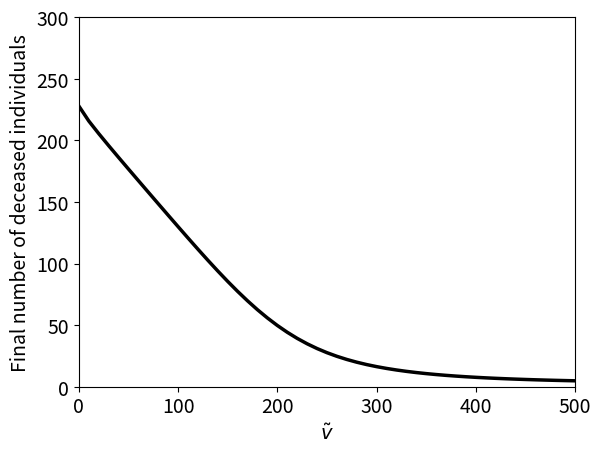

The matplotlib source for this figure:
import numpy as np
import matplotlib.pyplot as plt
from scipy.integrate import odeint

#Set parameters
N = 1000
I0 = 1
gamma = -np.log(1 - 0.3)
mu = -np.log(1 - 0.1)
n = 7
etaA = 2/3
etaB = 2/3
tauA = 2/3
tauB = 2/3

maxT = 80
vs = np.linspace(0, 500, 51)

#Define functions to calculate number of vaccines to be intended for groups A and B as a function of the total number available and the number of susceptibles in each group
def fA(currentlyAvailable, SA, SB):
    return (SA / (SA + SB)) * currentlyAvailable

def fB(currentlyAvailable, SA, SB):
    return (SB / (SA + SB)) * currentlyAvailable

#Define functions to calculate number of vaccines provided to each group from the number originally intended for each one as a function of the total number available and the number of susceptibles in each group
def numVaccinesAA(currentlyAvailable, SA, SB):
    return np.min([fA(currentlyAvailable, SA, SB), SA])

def numVaccinesBB(currentlyAvailable, SA, SB):
    return np.min([fB(currentlyAvailable, SA, SB), SB])

def numVaccinesBA(currentlyAvailable, SA, SB):
    return np.min([SA - numVaccinesAA(currentlyAvailable, SA, SB), fB(currentlyAvailable, SA, SB) - numVaccinesBB(currentlyAvailable, SA, SB)])

def numVaccinesAB(currentlyAvailable, SA, SB):
    return np.min([SB - numVaccinesBB(currentlyAvailable, SA, SB), fA(currentlyAvailable, SA, SB) - numVaccinesAA(currentlyAvailable, SA, SB)])

#Calculate beta parameters
betaAA = etaA * tauA * n
betaAB = etaA * tauB * n
betaBA = etaB * tauA * n
betaBB = etaB * tauB * n

#Create list for storing final fatality numbers for each v
finalDs = []

for v in vs:
    
    #Set up equations (where X = [SA, SB, IA, IB, R, D])
    def dX_dt(X, t):
        return [-betaAA*X[2]*X[0]/N - betaBA*X[3]*X[0]/N - numVaccinesAA(v, X[0], X[1]) - numVaccinesBA(v, X[0], X[1]),
                -betaAB*X[2]*X[1]/N - betaBB*X[3]*X[1]/N - numVaccinesBB(v, X[0], X[1]) - numVaccinesAB(v, X[0], X[1]),
                betaAA*X[2]*X[0]/N + betaBA*X[3]*X[0]/N - gamma*X[2] - mu*X[2],
                betaAB*X[2]*X[1]/N + betaBB*X[3]*X[1]/N - gamma*X[3] - mu*X[3],
                gamma*X[2] + gamma*X[3] + numVaccinesAA(v, X[0], X[1]) + numVaccinesBA(v, X[0], X[1]) + numVaccinesBB(v, X[0], X[1]) + numVaccinesAB(v, X[0], X[1]),
                mu*X[2] + mu*X[3]]

    #Specify initial conditions
    SA0 = (N - I0)/2
    SB0 = (N - I0)/2
    IA0 = I0/2
    IB0 = I0/2
    R0 = 0
    D0 = 0
    X0 = [SA0, SB0, IA0, IB0, R0, D0]
    
    #Solve equations over specified time scale and with specified initial conditions
    plotT = range(0, maxT + 1)
    sol = odeint(dX_dt, X0, plotT)
    S = sol[:,0] + sol[:,1]
    I = sol[:,2] + sol[:,3]
    R = sol[:,4]
    D = sol[:,5]

    #Check that final number of deceased individuals appears to be converging. If it is not, we should simulate for longer.
    if (abs(D[maxT] - D[maxT - 1]) > 0.1):
        print("WARNING: Possible non-convergence of fatality numbers when v = " + str(v) + ". Consider increasing maxT.")

    #Add final fatlity numbers to list
    finalDs.append(D[maxT])
    print("Completed simulation for v = " + str(v))

#Plot results
plt.rcParams.update({'font.size': 14})
plt.figure()
#Plot final fatality numbers against v
plt.plot(vs, finalDs, 'k-', linewidth = 2.5)
plt.xlabel(r'$\tilde{v}$')
plt.ylabel('Final number of deceased individuals')
plt.xlim([0,500])
plt.ylim([0, 300])

plt.show()
